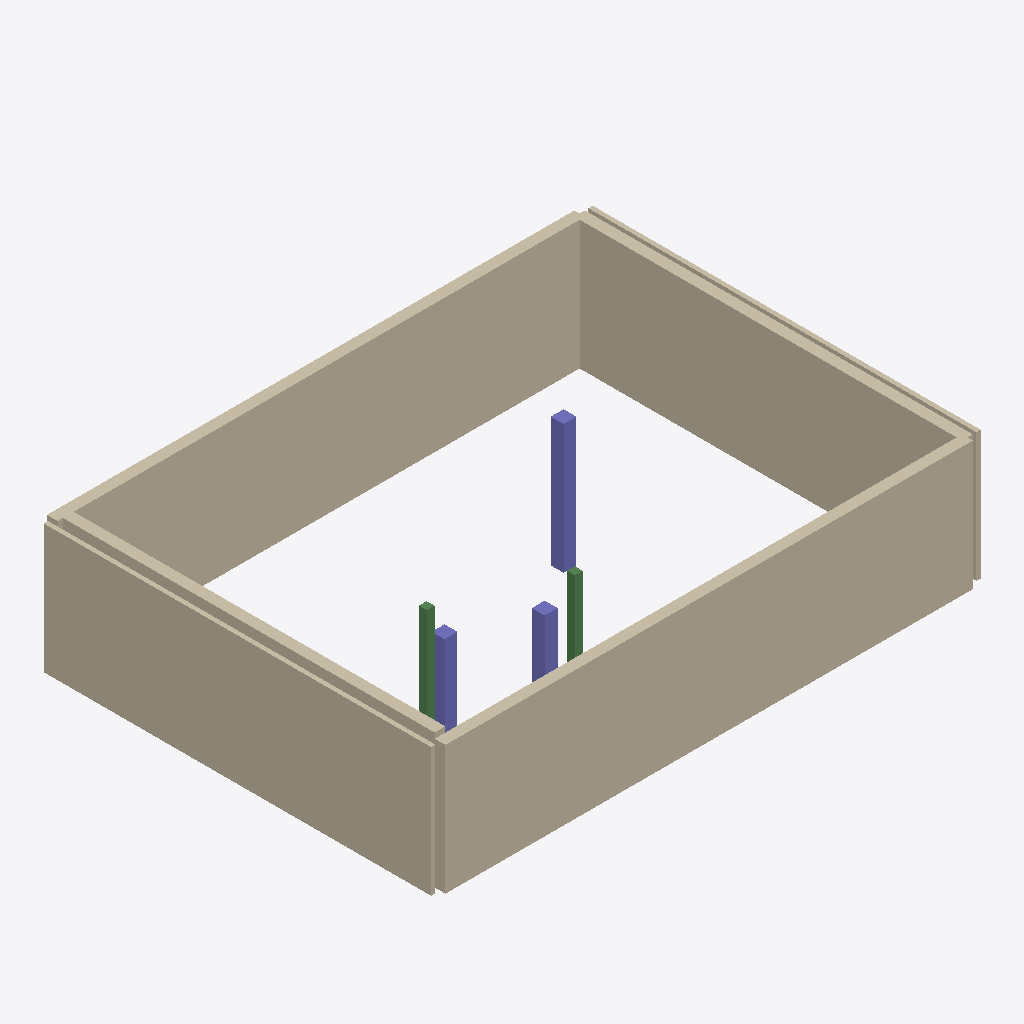
Isometric view of an IFC building model (IFC-SPF (STEP), schema IFC4, length unit millimetre), seen from the south-west, elements coloured by IFC class: 6 walls (beige), 3 columns (violet), 2 beams (green).
Extent 12.8 m × 9.3 m × 4.6 m (x, y, z). Storeys (3): Top Foundation at -0.40 m; Ground Floor at 0.00 m; First Floor at 3.10 m. Elements (11): 6 IfcWall, 3 IfcColumn, 2 IfcBeam.

HEADER;
FILE_DESCRIPTION(('ViewDefinition [CoordinationView_V2.0]','ExchangeRequirement [Architecture]'),'2;1');
FILE_NAME('model.ifc','2026-03-19T06:47:09',('User'),('Open 2D Studio'),'Open 2D Studio IFC Generator 1.0','Open 2D Studio 1.0','');
FILE_SCHEMA(('IFC4'));
ENDSEC;
DATA;
#24=IFCPROJECT('r4cA8WdG6xknyx_O3tPZD9',#6,'Open 2D Studio Project',$,$,$,$,(#21),#15);
#30=IFCSITE('5PXo3qL7I6O_bYhAoo24gQ',#6,'My Site',$,$,#29,$,$,.ELEMENT.,$,$,$,$,$);
#34=IFCBUILDING('RoXeQpyt5q8EIJi1dMeTi9',#6,'My Building',$,$,#33,$,$,.ELEMENT.,$,$,$);
#38=IFCBUILDINGSTOREY('dYLwa1IDVwa1ipgwa16Qsw',#6,'Top Foundation',$,$,#37,$,$,.ELEMENT.,-400.0);
#42=IFCBUILDINGSTOREY('KSLwa1$6Vwa1Pjgwa1pJsw',#6,'Ground Floor',$,$,#41,$,$,.ELEMENT.,0.0);
#46=IFCBUILDINGSTOREY('rRLwa1W6Vwa1wigwa1KJsw',#6,'First Floor',$,$,#45,$,$,.ELEMENT.,3100.0);
#339=IFCWALL('w8wFr1bp3Gr1$PFGr1P0RG',#6,'Wall',$,$,#338,#334,$,$);
#201=IFCWALL('Yep7aUNx7a9258aqiE8aVN',#6,'Wall',$,$,#200,#196,$,$);
#112=IFCWALL('NuVnG12ZfnG1S9rnG1sl0o',#6,'Wall',$,$,#111,#107,$,$);
#368=IFCWALL('gH4zW1$cwyW1b0lyW1BQZy',#6,'Wall',$,$,#367,#363,$,$);
#171=IFCWALL('Wao_N1rve_N1RJT_N11jH_',#6,'Wall',$,$,#170,#166,$,$);
#142=IFCWALL('5Ip7P1myy7P1AZ88P1a9K8',#6,'Wall',$,$,#141,#137,$,$);
#474=IFCCOLUMN('Ri2ErNRAEr26KErjmTErOR',#6,'Column 300x300',$,$,#473,#469,$,$);
#636=IFCCOLUMN('KovVw1$S3Ww1P3FWw1pfQW',#6,'Column 300x300',$,$,#635,#631,$,$);
#391=IFCCOLUMN('VeRz_RNZz_62jz_nisz_SN',#6,'Column 300x300',$,$,#390,#386,$,$);
#413=IFCBEAM('Bljxi1sPtxi1G03yi1gcEy',#6,'HEA 180',$,$,#412,#408,$,$);
#587=IFCBEAM('v50IX1ERsHX1qqgHX1QEVH',#6,'HEA 180',$,$,#586,#582,$,$);
ENDSEC;
